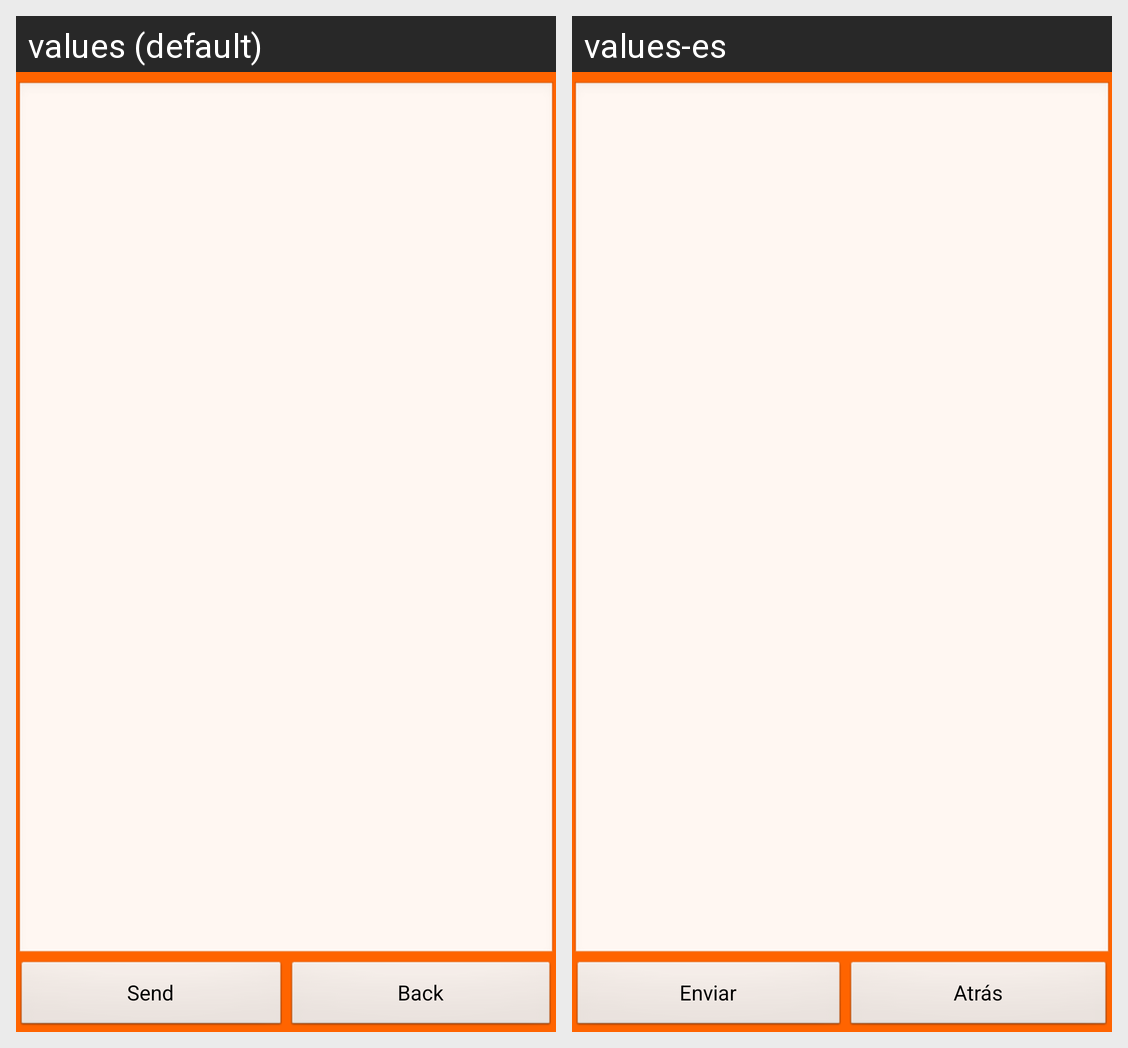

Strings drawn on this Android screen and how each of the app's shown locales translates them:
Android screen res/layout/notame.xml rendered under 2 locales, left to right: values (default), values-es. Device: Nexus 5 (rendered at 1080×1920; each locale shown at half size, 540×960, under a caption strip naming it); theme Theme.mnm.
Strings drawn on this screen, with the default value and each locale's value (text and hints the layout hard-codes, and strings that could not be matched under every locale, appear in the picture but are not listed):

generic_send
  values: Send
  values-es: Enviar

generic_back
  values: Back
  values-es: Atrás
